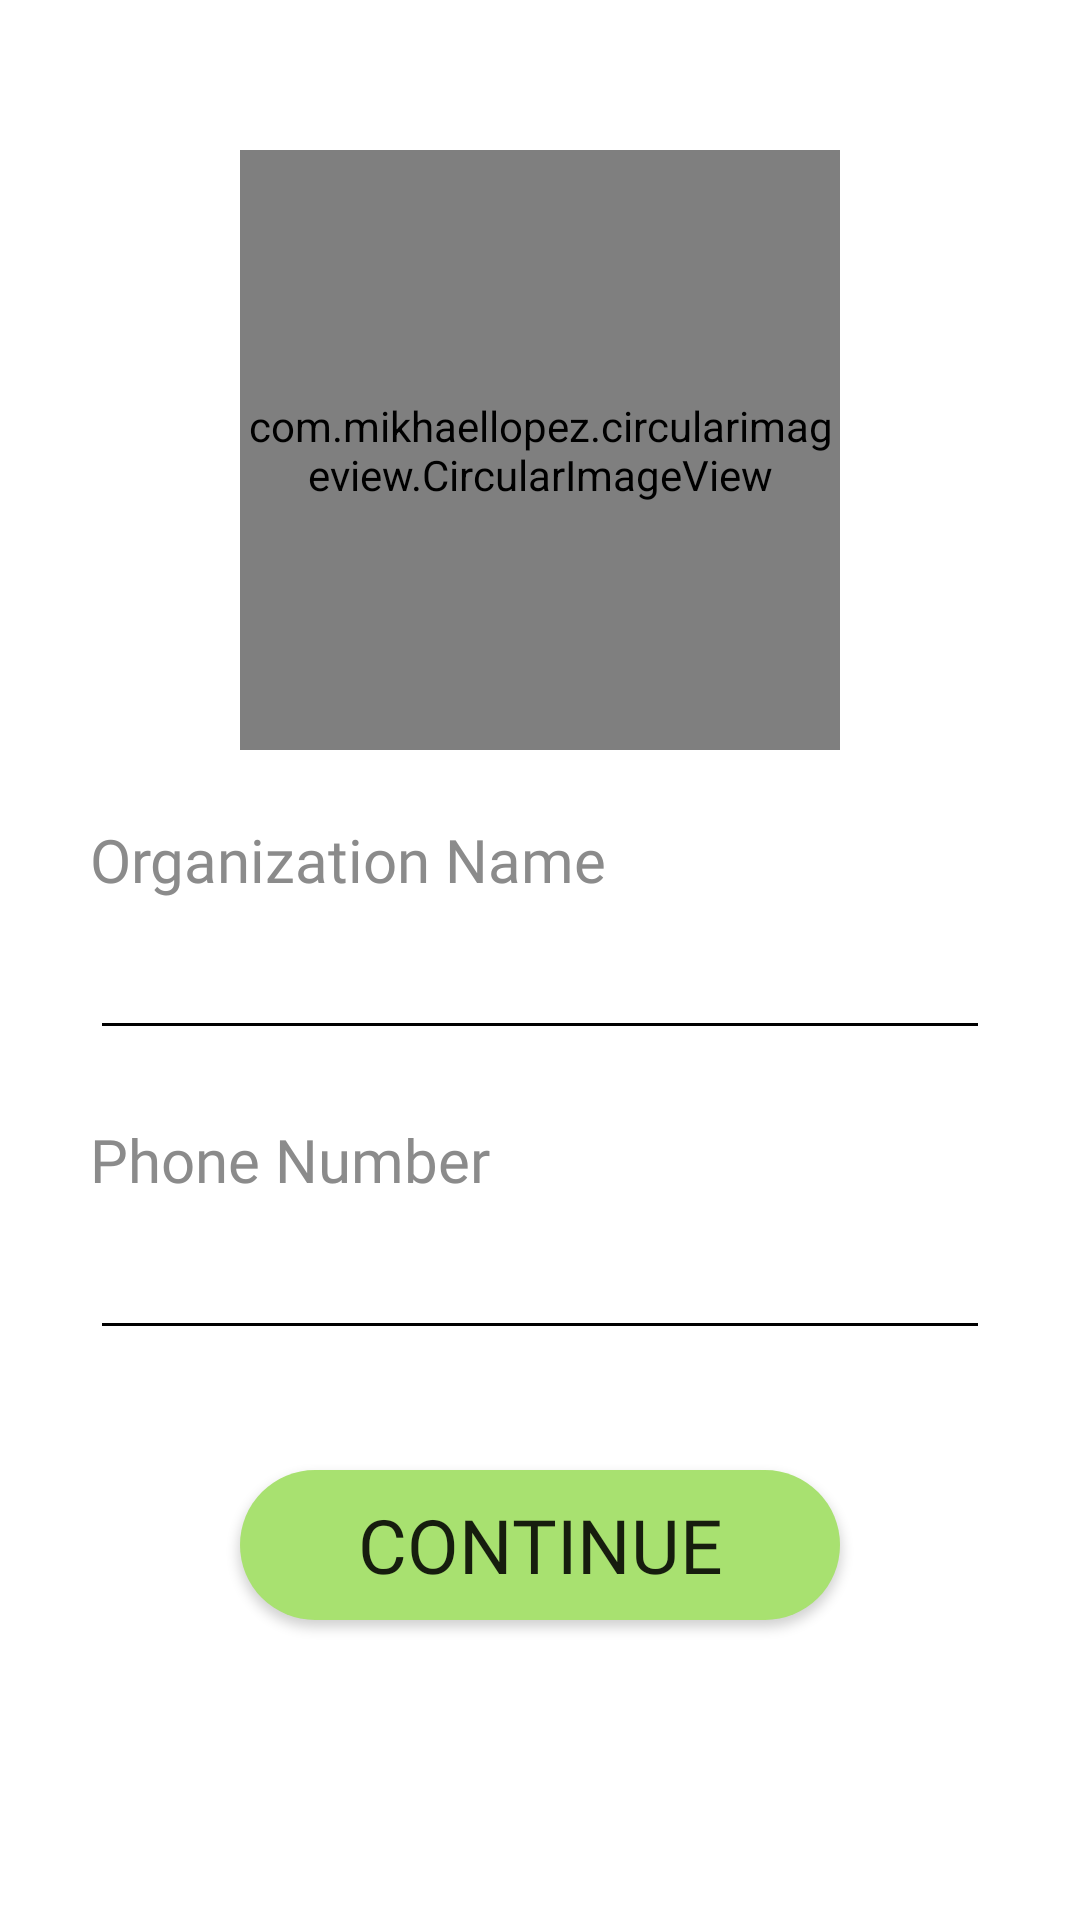

Write the Android layout XML for this screen, with the resource values it uses.
<!-- AndroidManifest.xml: application theme Theme.AugmentedTravelGuide -->
<!-- res/layout/activity_register2.xml -->
<?xml version="1.0" encoding="utf-8"?>
<androidx.constraintlayout.widget.ConstraintLayout xmlns:android="http://schemas.android.com/apk/res/android"
    xmlns:app="http://schemas.android.com/apk/res-auto"
    xmlns:tools="http://schemas.android.com/tools"
    android:layout_width="match_parent"
    android:layout_height="match_parent"
    android:background="@drawable/white_bg"
    tools:context=".Register2Activity">

    <com.mikhaellopez.circularimageview.CircularImageView
        android:id="@+id/imgUserRegister2"
        android:layout_width="200dp"
        android:layout_height="200dp"
        android:layout_marginTop="50dp"
        android:src="@drawable/user"
        app:civ_border_color="#0098ad"
        app:civ_border_width="4dp"
        app:civ_shadow="true"
        app:civ_shadow_radius="10dp"
        app:civ_shadow_color="#000000"
        app:layout_constraintEnd_toEndOf="parent"
        app:layout_constraintStart_toStartOf="parent"
        app:layout_constraintTop_toTopOf="parent" />

    <TextView
        android:id="@+id/textViewOrganizationNameRegister2"
        android:layout_width="wrap_content"
        android:layout_height="wrap_content"
        android:fontFamily="@font/momcake_thin"
        android:text="Organization Name"
        android:textColor="@color/light_gray"
        android:textSize="20sp"
        app:layout_constraintBottom_toTopOf="@+id/txtOrganizationNameRegister2"
        app:layout_constraintStart_toStartOf="@+id/txtOrganizationNameRegister2" />

    <EditText
        android:id="@+id/txtOrganizationNameRegister2"
        android:layout_width="300dp"
        android:layout_height="50dp"
        android:layout_marginTop="50dp"
        android:inputType="textEmailAddress"
        android:textColor="@color/black"
        android:backgroundTint="@color/black"
        app:layout_constraintEnd_toEndOf="parent"
        app:layout_constraintStart_toStartOf="parent"
        app:layout_constraintTop_toBottomOf="@+id/imgUserRegister2" />

    <TextView
        android:id="@+id/textViewPhoneRegister2"
        android:layout_width="wrap_content"
        android:layout_height="wrap_content"
        android:fontFamily="@font/momcake_thin"
        android:text="Phone Number"
        android:textColor="@color/light_gray"
        android:textSize="20sp"
        app:layout_constraintBottom_toTopOf="@+id/txtPhoneRegister2"
        app:layout_constraintStart_toStartOf="@+id/txtPhoneRegister2" />

    <EditText
        android:id="@+id/txtPhoneRegister2"
        android:layout_width="300dp"
        android:layout_height="50dp"
        android:layout_marginTop="50dp"
        android:inputType="phone"
        android:textColor="@color/black"
        android:backgroundTint="@color/black"
        app:layout_constraintEnd_toEndOf="parent"
        app:layout_constraintStart_toStartOf="parent"
        app:layout_constraintTop_toBottomOf="@+id/txtOrganizationNameRegister2" />


    <androidx.appcompat.widget.AppCompatButton
        android:id="@+id/btnContinueRegister2"
        android:layout_width="200dp"
        android:layout_height="50dp"
        android:layout_marginTop="40dp"
        android:background="@drawable/button_green"
        android:fontFamily="@font/momcake_bold"
        android:text="Continue"
        android:textSize="25sp"
        app:layout_constraintEnd_toEndOf="parent"
        app:layout_constraintStart_toStartOf="parent"
        app:layout_constraintTop_toBottomOf="@+id/txtPhoneRegister2" />


</androidx.constraintlayout.widget.ConstraintLayout>
<!-- resources referenced by this layout -->
<resources>
  <color name="black">#FF000000</color>
  <color name="light_gray">#8b8b8b</color>
  <!-- drawable button_green (drawable) -->
  <?xml version="1.0" encoding="utf-8"?>
  <shape xmlns:android="http://schemas.android.com/apk/res/android" android:shape="rectangle" >
      <corners
          android:radius="30dp"
          />
      <solid
          android:color="#a8e170"
          />
      <padding
          android:left="0dp"
          android:top="0dp"
          android:right="0dp"
          android:bottom="0dp"
          />
  
      <stroke
          android:width="0dp"
          android:color="#0098ad"
          />
  
  </shape>
  <!-- drawable user: png bitmap (drawable, 9694 bytes) -->
  <style name="Theme.AugmentedTravelGuide" parent="Theme.MaterialComponents.DayNight.NoActionBar">
          <item name="android:windowNoTitle">true</item>
          <item name="android:windowFullscreen">true</item>
          
          <item name="colorPrimary">@color/purple_500</item>
          <item name="colorPrimaryVariant">@color/purple_700</item>
          <item name="colorOnPrimary">@color/white</item>
          
          <item name="colorSecondary">@color/teal_200</item>
          <item name="colorSecondaryVariant">@color/teal_700</item>
          <item name="colorOnSecondary">@color/white</item>
          
          <item name="android:statusBarColor" tools:targetApi="l">?attr/colorPrimaryVariant</item>
          
      </style>
  <color name="purple_500">#FF6200EE</color>
  <color name="purple_700">#FF3700B3</color>
  <color name="white">#FFFFFFFF</color>
  <color name="teal_200">#FF03DAC5</color>
  <color name="teal_700">#FF018786</color>
</resources>
